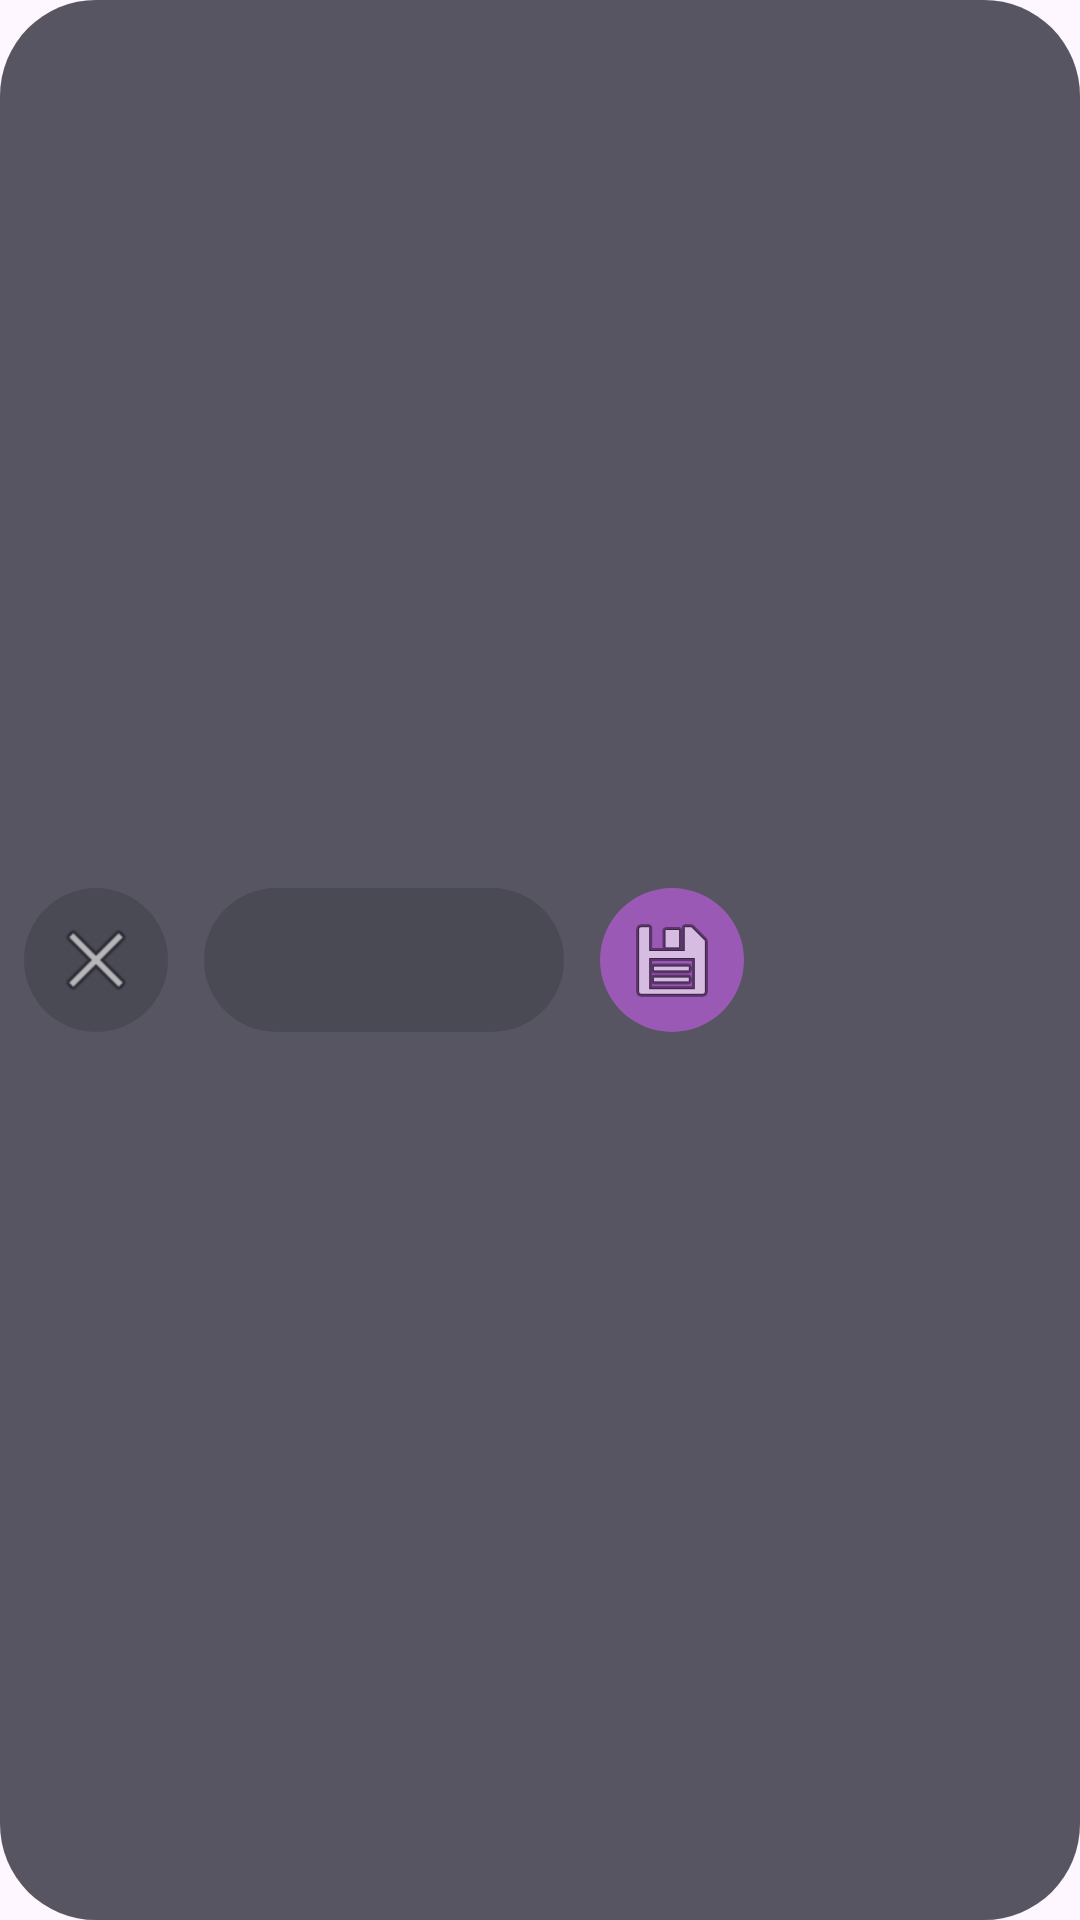

The Android layout XML behind this screen, and the referenced resources:
<!-- AndroidManifest.xml: application theme Theme.Wysawyg -->
<!-- res/layout/overlay_button.xml -->
<?xml version="1.0" encoding="utf-8"?>
<LinearLayout xmlns:android="http://schemas.android.com/apk/res/android"
    android:id="@+id/overlayContainer"
    android:layout_width="wrap_content"
    android:layout_height="wrap_content"
    android:orientation="horizontal"
    android:gravity="center_vertical"
    android:padding="8dp"
    android:background="@drawable/overlay_background"
    android:visibility="visible">

    <ImageButton
        android:id="@+id/cancelButton"
        android:layout_width="48dp"
        android:layout_height="48dp"
        android:background="@drawable/circle_button_dark"
        android:src="@android:drawable/ic_menu_close_clear_cancel"
        android:contentDescription="Cancel"
        android:padding="12dp" />

    <View
        android:id="@+id/waveformView"
        android:layout_width="120dp"
        android:layout_height="48dp"
        android:layout_marginStart="12dp"
        android:layout_marginEnd="12dp"
        android:background="@drawable/waveform_background" />

    <ImageButton
        android:id="@+id/acceptButton"
        android:layout_width="48dp"
        android:layout_height="48dp"
        android:background="@drawable/circle_button_accent"
        android:src="@android:drawable/ic_menu_save"
        android:contentDescription="Accept"
        android:padding="12dp" />

</LinearLayout>
<!-- resources referenced by this layout -->
<resources>
  <!-- drawable circle_button_accent (drawable) -->
  <?xml version="1.0" encoding="utf-8"?>
  <shape xmlns:android="http://schemas.android.com/apk/res/android"
      android:shape="oval">
      <solid android:color="#FF9B59B6" />
  </shape>
  <!-- drawable circle_button_dark (drawable) -->
  <?xml version="1.0" encoding="utf-8"?>
  <shape xmlns:android="http://schemas.android.com/apk/res/android"
      android:shape="oval">
      <solid android:color="#FF4A4A55" />
  </shape>
  <!-- drawable overlay_background (drawable) -->
  <?xml version="1.0" encoding="utf-8"?>
  <shape xmlns:android="http://schemas.android.com/apk/res/android"
      android:shape="rectangle">
      <solid android:color="#CC2D2D3A" />
      <corners android:radius="32dp" />
      <padding
          android:left="8dp"
          android:top="8dp"
          android:right="8dp"
          android:bottom="8dp" />
  </shape>
  <!-- drawable waveform_background (drawable) -->
  <?xml version="1.0" encoding="utf-8"?>
  <shape xmlns:android="http://schemas.android.com/apk/res/android"
      android:shape="rectangle">
      <solid android:color="#FF4A4A55" />
      <corners android:radius="24dp" />
  </shape>
  <style name="Theme.Wysawyg" parent="Theme.Material3.DayNight.NoActionBar">
          <item name="colorPrimary">@color/purple_500</item>
          <item name="colorPrimaryVariant">@color/purple_700</item>
          <item name="colorOnPrimary">@color/white</item>
      </style>
  <color name="purple_500">#FF6200EE</color>
  <color name="purple_700">#FF3700B3</color>
  <color name="white">#FFFFFFFF</color>
</resources>
